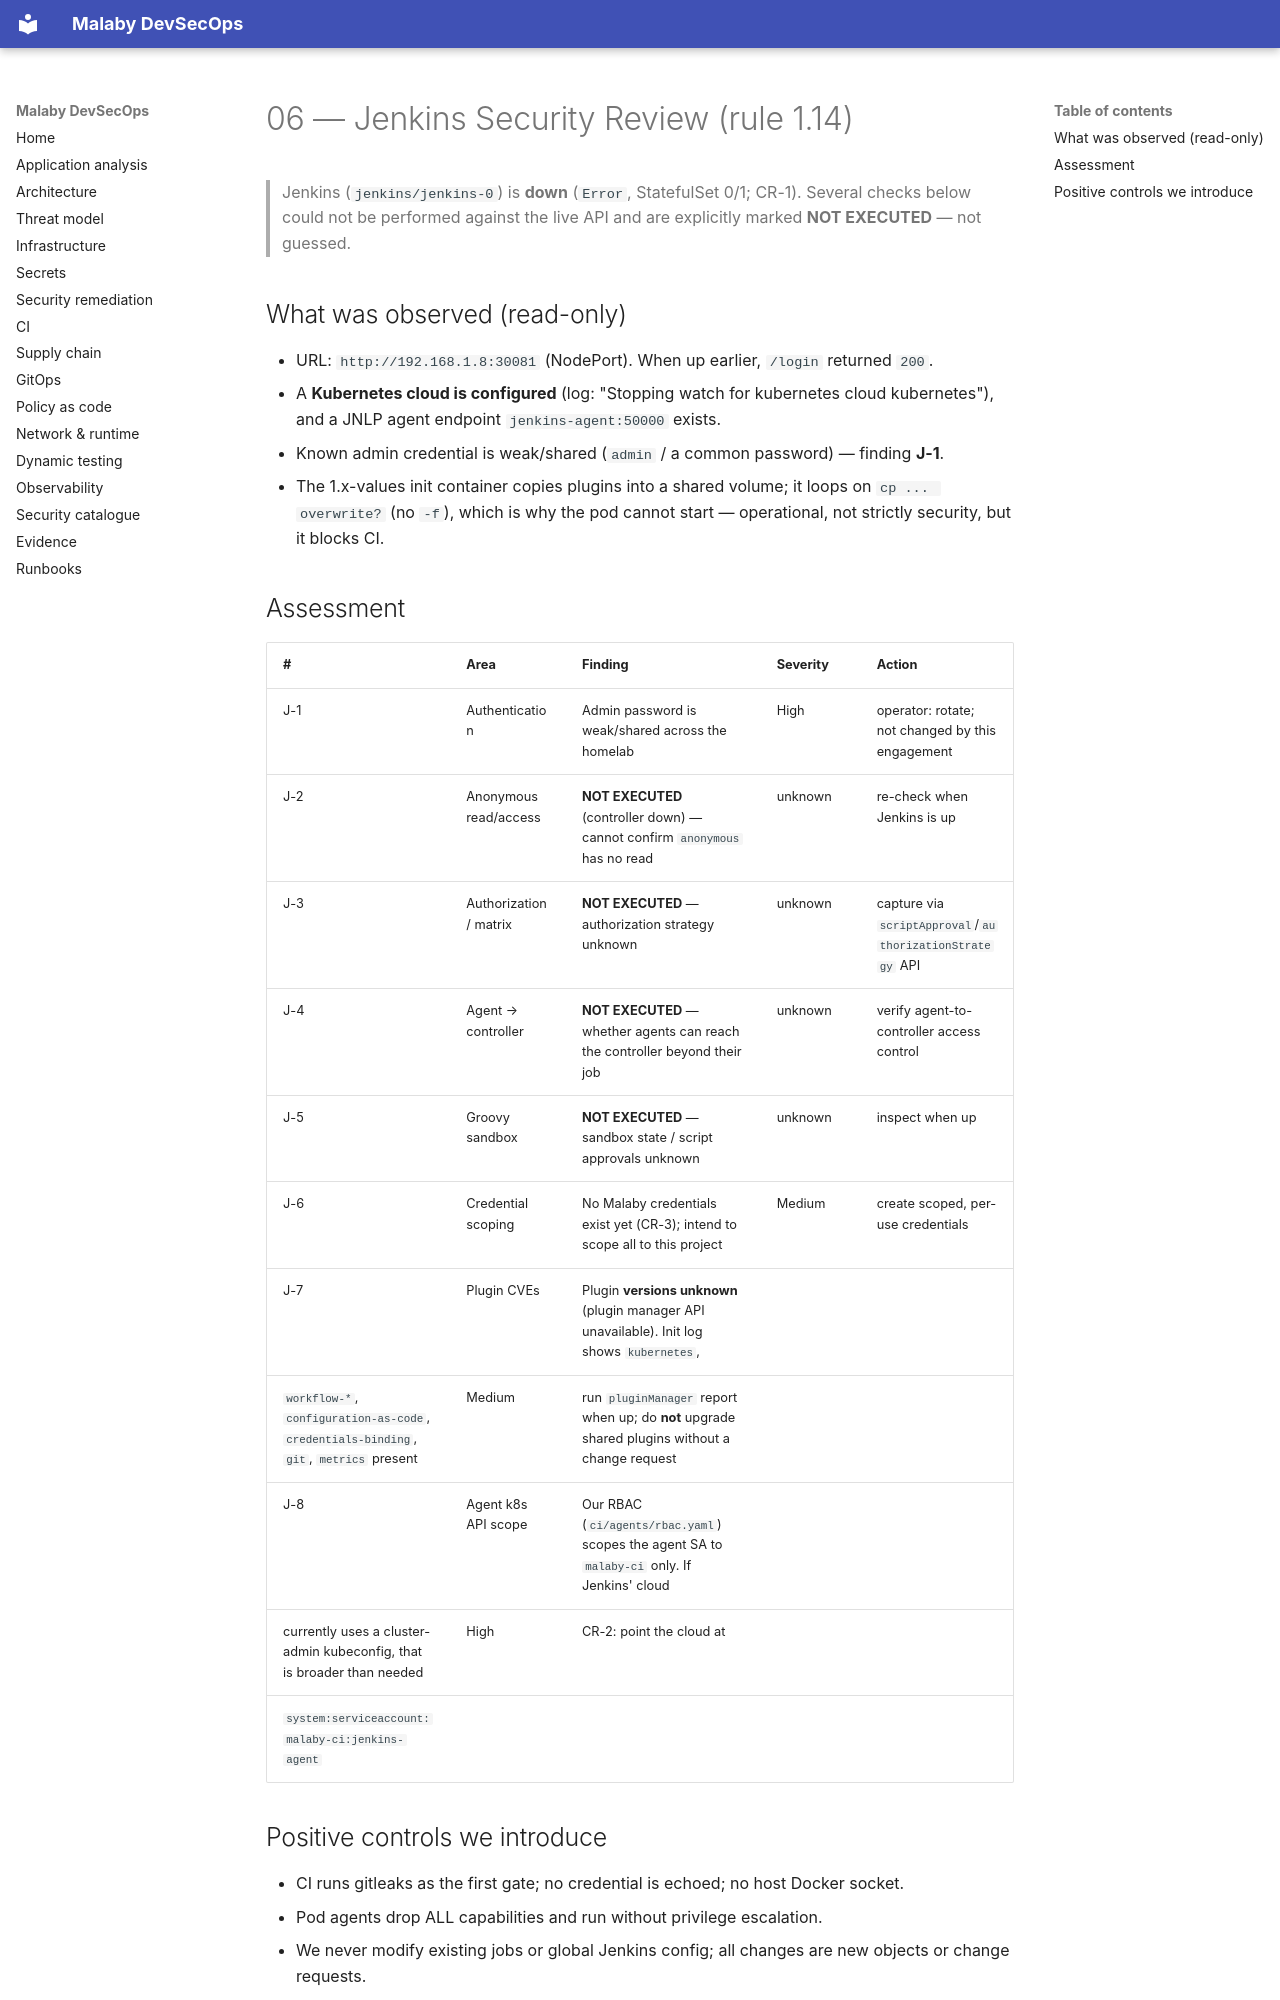

repository: MinaC4/Mal3aby · page: 06-jenkins-security-review/index.html · generator: mkdocs

# 06 — Jenkins Security Review (rule 1.14)

> Jenkins (`jenkins/jenkins-0`) is **down** (`Error`, StatefulSet 0/1; CR-1). Several checks below could
> not be performed against the live API and are explicitly marked **NOT EXECUTED** — not guessed.

## What was observed (read-only)
- URL: `http://192.168.1.8:30081` (NodePort). When up earlier, `/login` returned `200`.
- A **Kubernetes cloud is configured** (log: "Stopping watch for kubernetes cloud kubernetes"),
  and a JNLP agent endpoint `jenkins-agent:50000` exists.
- Known admin credential is weak/shared (`admin` / a common password) — finding **J-1**.
- The 1.x-values init container copies plugins into a shared volume; it loops on `cp ... overwrite?`
  (no `-f`), which is why the pod cannot start — operational, not strictly security, but it blocks CI.

## Assessment
| # | Area | Finding | Severity | Action |
|---|---|---|---|---|
| J-1 | Authentication | Admin password is weak/shared across the homelab | High | operator: rotate; not changed by this engagement |
| J-2 | Anonymous read/access | **NOT EXECUTED** (controller down) — cannot confirm `anonymous` has no read | unknown | re-check when Jenkins is up |
| J-3 | Authorization / matrix | **NOT EXECUTED** — authorization strategy unknown | unknown | capture via `scriptApproval`/`authorizationStrategy` API |
| J-4 | Agent → controller | **NOT EXECUTED** — whether agents can reach the controller beyond their job | unknown | verify agent-to-controller access control |
| J-5 | Groovy sandbox | **NOT EXECUTED** — sandbox state / script approvals unknown | unknown | inspect when up |
| J-6 | Credential scoping | No Malaby credentials exist yet (CR-3); intend to scope all to this project | Medium | create scoped, per-use credentials |
| J-7 | Plugin CVEs | Plugin **versions unknown** (plugin manager API unavailable). Init log shows `kubernetes`,
  `workflow-*`, `configuration-as-code`, `credentials-binding`, `git`, `metrics` present | Medium | run `pluginManager` report when up; do **not** upgrade shared plugins without a change request |
| J-8 | Agent k8s API scope | Our RBAC (`ci/agents/rbac.yaml`) scopes the agent SA to `malaby-ci` only. If Jenkins' cloud
  currently uses a cluster-admin kubeconfig, that is broader than needed | High | CR-2: point the cloud at
  `system:serviceaccount:malaby-ci:jenkins-agent` |
